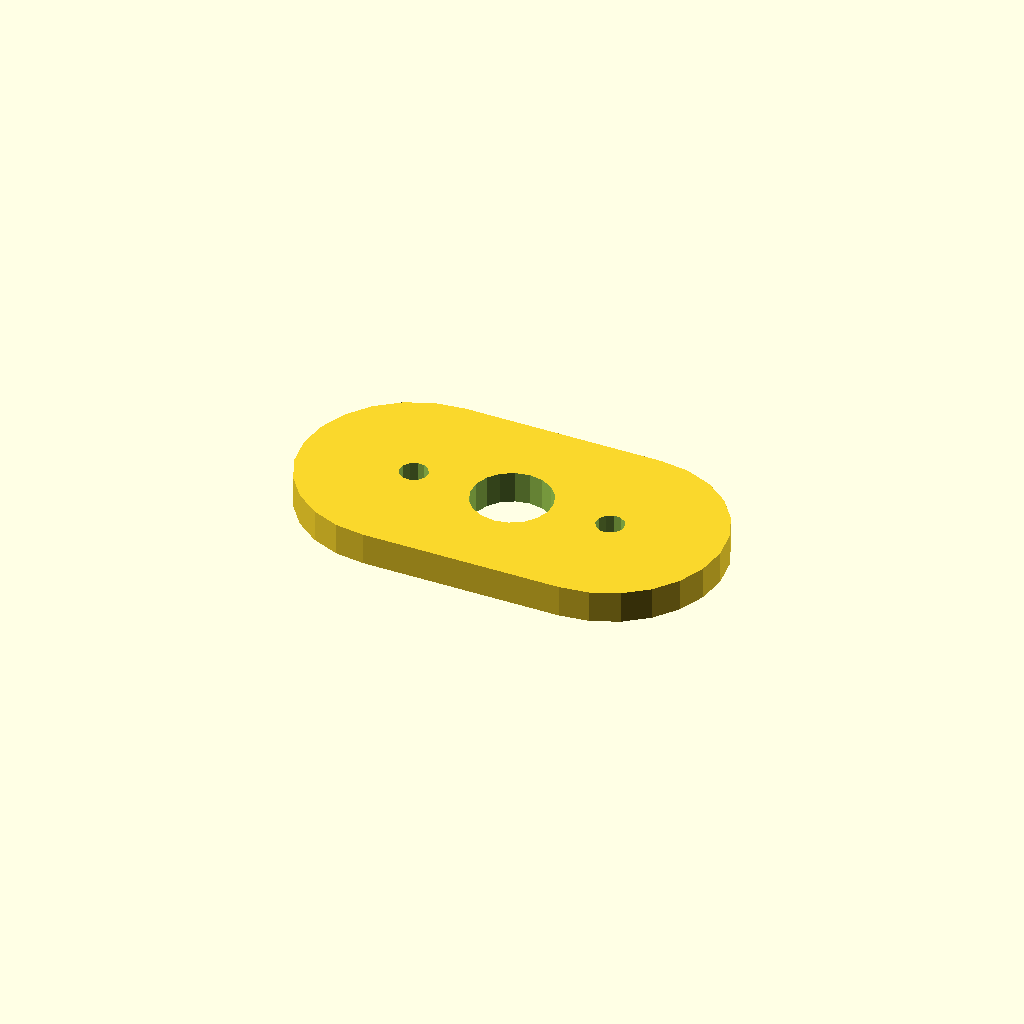
Cell 1: rendered with the file's own defaults.
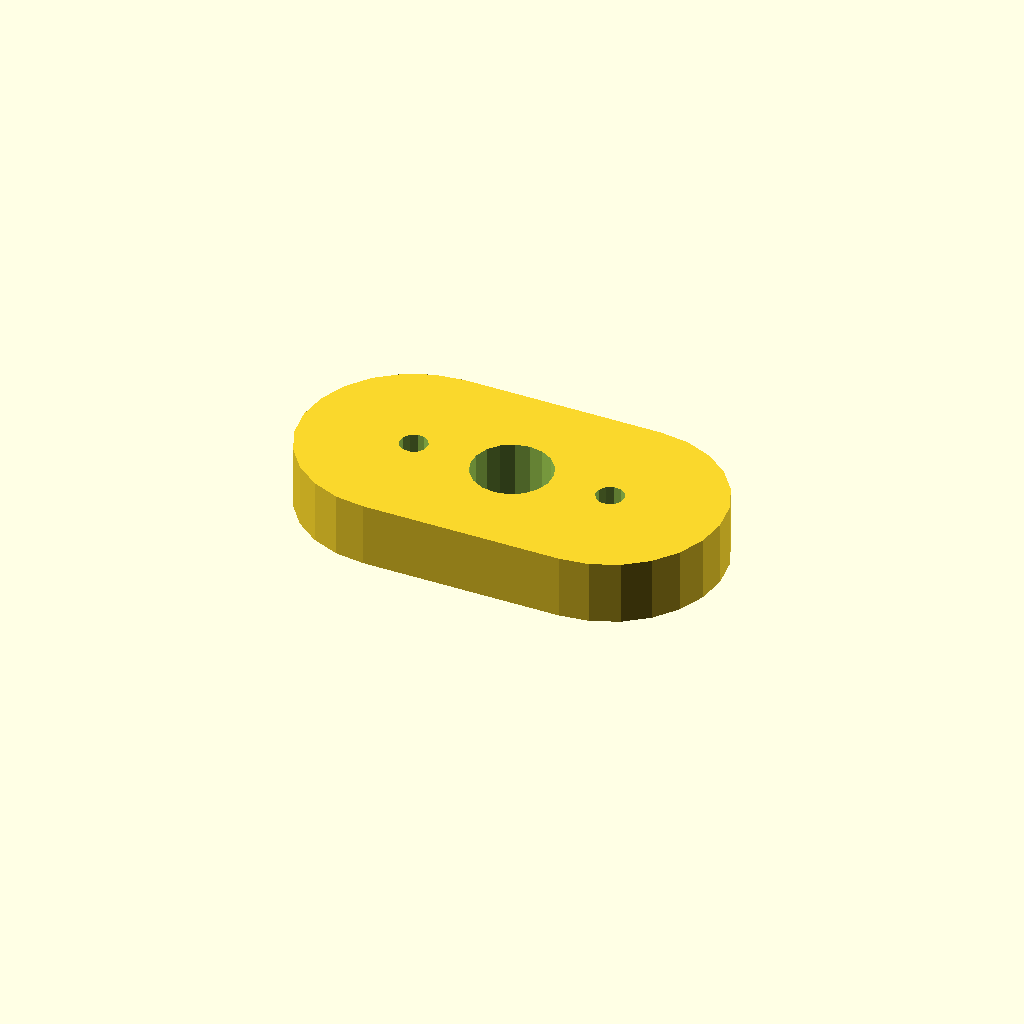
Cell 2: plate_t = 16 (everything else at default).
All cells are drawn from one camera (rotation 55°, 0°, 25°, orthographic, colour scheme Cornfield), so only the parameter changes between them.
Source of the model, optional_data/data/sketch4/spacerplates/part_0006.scad:
$fn = 32;

// ----------------------------------------------------------------------
// Spacer plate: obround span 50, caps R28
// ----------------------------------------------------------------------

// --- parameters (mm) ---
bore_r = 10;              // centre bore radius
bolt_r = 3.5;             // bolt hole radius
plate_t = 8;              // plate thickness, Z (extrusion height)
span = 50;                // obround span
cap_r = 28;               // cap radius

profile = [[28, 56], [20.753, 55.046], [14, 52.249], [8.201, 47.799], [3.751, 42], [0.954, 35.247], [0, 28], [0.954, 20.753], [3.751, 14], [8.201, 8.201], [14, 3.751], [20.753, 0.954], [28, 0], [78, 0], [85.247, 0.954], [92, 3.751], [97.799, 8.201], [102.249, 14], [105.046, 20.753], [106, 28], [105.046, 35.247], [102.249, 42], [97.799, 47.799], [92, 52.249], [85.247, 55.046], [78, 56]];  // primary outline, 26 points, counter clockwise
void_1 = [[62.816, 29.908], [61.572, 33.15], [59.293, 35.771], [56.256, 37.455], [52.825, 37.998], [49.416, 37.336], [46.439, 35.547], [44.254, 32.848], [43.123, 29.564], [43.184, 26.092], [44.428, 22.85], [46.707, 20.229], [49.744, 18.545], [53.175, 18.002], [56.584, 18.664], [59.561, 20.453], [61.746, 23.152], [62.877, 26.436]];  // centre bore, 18 points
void_2 = [[31.436, 28.668], [30.641, 30.296], [29.139, 31.309], [27.332, 31.436], [25.704, 30.641], [24.691, 29.139], [24.564, 27.332], [25.359, 25.704], [26.861, 24.691], [28.668, 24.564], [30.296, 25.359], [31.309, 26.861]];  // end hole, 12 points
void_3 = [[81.436, 28.668], [80.641, 30.296], [79.139, 31.309], [77.332, 31.436], [75.704, 30.641], [74.691, 29.139], [74.564, 27.332], [75.359, 25.704], [76.861, 24.691], [78.668, 24.564], [80.296, 25.359], [81.309, 26.861]];  // end hole, 12 points

// --- the one profile operation ---
difference() {
  linear_extrude(height = plate_t) polygon(points = profile);
  translate([0, 0, -1])
    linear_extrude(height = plate_t + 2) polygon(points = void_1);
  translate([0, 0, -1])
    linear_extrude(height = plate_t + 2) polygon(points = void_2);
  translate([0, 0, -1])
    linear_extrude(height = plate_t + 2) polygon(points = void_3);
}
Customizer parameters (derived from the source; name, type, default, range or options):
bore_r: number, default 10
bolt_r: number, default 3.5
plate_t: number, default 8
span: number, default 50
cap_r: number, default 28
